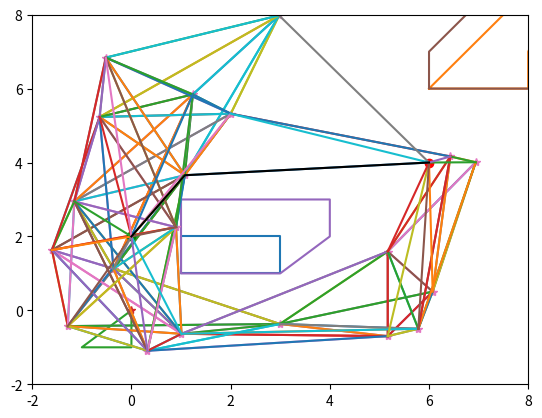

Write the Python code that produced this figure.
"""
[redacted]
[redacted]
"""

import numpy as np
#import scipy as sc
import matplotlib.pyplot as plt
import scipy.spatial as sp

def minkowski_sum(robot_x, robot_y, ob1_x, ob1_y):
    robot_inverse_x = -robot_x
    robot_inverse_y = -robot_y
    minkowski_sum_x = np.zeros([robot_x.size * ob1_x.size])
    minkowski_sum_y = np.zeros([robot_y.size * ob1_y.size])
    k = 0
    for i in robot_inverse_x:
        for j in ob1_x:
            minkowski_sum_x[k] = i + j
            k = k + 1
    k = 0
    for i in robot_inverse_y:

        for j in ob1_y:
            minkowski_sum_y[k] = i + j
            k = k + 1
    return minkowski_sum_x, minkowski_sum_y

def remove_duplicates(a):
    # b = a.tolist()
    c = list(dict.fromkeys(a))
    d = np.array(c)

    return d

def xy_to_points(x, y):
    p = [(x[i], y[i]) for i in range(0, len(x))]
    return p

def points_to_list(p):
    x = [p[i][0] for i in range(1, len(p))]
    y = [p[i][1] for i in range(1, len(p))]
    return x, y


def C_obstacle(robot,obstacle):
    robot_x = robot[0]
    robot_y = robot[1]
    vv = []
    for i in range(1,obstacle.shape[0],2):
        ob1_x = obstacle[i-1]
        ob1_y = obstacle[i]

    #ob1_x = obstacle[0]
    #ob1_y = obstacle[1]

        minkowski_sumxy_ob1 = minkowski_sum(robot_x, robot_y, ob1_x, ob1_y)

        minkowski_sum_ob1_x= minkowski_sumxy_ob1[0].tolist()
        minkowski_sum_ob1_y= minkowski_sumxy_ob1[1].tolist()
        p = xy_to_points(minkowski_sum_ob1_x,minkowski_sum_ob1_y)
        p = remove_duplicates(p)
        hull = sp.ConvexHull(p)
        v = [p[hull.vertices,0],p[hull.vertices,1]]
        vx = p[hull.vertices,0]
        vy = p[hull.vertices,1]
        vv.append(vx)
        vv.append(vy)
        plt.plot(np.append(v[0],v[0][0]),np.append(v[1],v[1][0]))

    return vv


def collision_check_point(X,Y,pointu):
    count  = 0
    for i in range(0,len(X)-1):
       ax = X[i]
       bx = X[i+1]
       ay = Y[i]
       by = Y[i+1]
       if (pointu[1] == ay or pointu[1] == by):
        pointu[1] = pointu[1] + 0.1
       else:
        #print((bx - ax)*pointu[1] - (by - ay)* pointu[0] - (ay * bx - by * ax))
        if pointu[1]>ay and pointu[1]<by :
            if ((bx-ax)*pointu[1]-(by-ay)*pointu[0]-(ay*bx-by*ax) > 0):
                count = count + 1
        if pointu[1]<ay and pointu[1]>by :
            if ((bx-ax)*pointu[1]-(by-ay)*pointu[0]-(ay*bx-by*ax) < 0):
                count = count + 1
    #print(count)

    if count % 2 == 0:
        check = 0
    else:
        check = 1
    return check


def check_collision_all_obstacles_point(c_obstacle,pointa):
    check = 2
    for i in range(0,len(c_obstacle)-1,2):
        X = np.append(c_obstacle[i],c_obstacle[i][0])
        Y = np.append(c_obstacle[i+1],c_obstacle[i+1][0])
        check = collision_check_point(X,Y,pointa)
        if check == 1:
            return check
    return check

def orientation_3points(a1,a2,a3):
    x1 = a1[0]
    y1 = a1[1]
    x2 = a2[0]
    y2 = a2[1]
    x3 = a3[0]
    y3 = a3[1]

    if (y2-y1)*(x3-x2)-(y3-y2)*(x2-x1)<0:

        return 1 # countercolockwise
    if (y2-y1)*(x3-x2)-(y3-y2)*(x2-x1)>0:

        return 2 # clockwise
    if (y2-y1)*(x3-x2)-(y3-y2)*(x2-x1)==0:

        return 0 # collinear

def onSegment_collinear(a1,a2,a3):
    if (a2[0] <= max(a1[0], a3[0]) and a2[0] >= min(a1[0], a3[0]) and a2[1] <= max(a1[1], a3[1]) and a2[1] >= min(a1[1], a3[1])):
        return 1
    else:
        return 0


def collision_check_edge(X,Y,edge1):
    c = edge1[0]
    d = edge1[1]
    # for i in range(1,(int)(hull1.size/2)):
    #    a = hull1[i-1]
    #    b = hull1[i]
    for i in range(0,len(X)-1):
       ax = X[i]
       bx = X[i+1]
       ay = Y[i]
       by = Y[i+1]
       a = [ax,ay]
       b = [bx,by]

       o1 = orientation_3points(a,b,c)
       o2 = orientation_3points(a,b,d)
       o3 = orientation_3points(c,d,a)
       o4 = orientation_3points(c,d,b)


       if o1==0 and onSegment_collinear(a,c,b)==1:
           return 1

       elif o2 == 0 and onSegment_collinear(a,d,b)==1:

           return 1

       elif o3 == 0 and onSegment_collinear(c,a,d) == 1:

           return 1

       elif o4 == 0 and onSegment_collinear(c, b, d) == 1:
           return 1


       elif o1!=o2 and o3!=o4:
           return 1
       else:
           checke = 0

    return checke

def check_collision_all_obstacles_edge(c_obstacle,edge1):
    check = 2
    for i in range(0,len(c_obstacle)-1,2):
        X = np.append(c_obstacle[i],c_obstacle[i][0])
        Y = np.append(c_obstacle[i+1],c_obstacle[i+1][0])
        check = collision_check_edge(X,Y,edge1)
        if check == 1:
            return check
    return check


def generate_n_nodes(xmin,xmax,ymin,ymax,c_obstacle,NMAX):
    n = 0
    verticesx = []
    verticesy = []
    while n<=NMAX-1:
        nodex1 = np.random.random()*(xmax-xmin) + xmin
        nodey1 = np.random.random()*(ymax-ymin) + ymin
        node = nodex1,nodey1
        check = check_collision_all_obstacles_point(c_obstacle,node)
        if check == 1:
            n = n
        else:
            n = n+1
            verticesx.append(nodex1)
            verticesy.append(nodey1)
    return verticesx,verticesy

def distance(x1,y1,x2,y2):
    dx = x2-x1
    dy = y2-y1
    return np.sqrt((dx*dx+dy*dy))

def generate_graph_PRM(verticesx,verticesy,cobstacle,DIST_RANGE):
    g = np.zeros((len(verticesx)+2,len(verticesx)+2))-1
    graph = {}

    for i in range(len(verticesx)):
        graphj = {}
        for j in range(len(verticesx)):
            d = distance(verticesx[i], verticesy[i], verticesx[j], verticesy[j])
            if d<=DIST_RANGE:
                edge1 = [[verticesx[i],verticesy[i]],[verticesx[j],verticesy[j]]]
                checke = check_collision_all_obstacles_edge(cobstacle,edge1)
                if checke != 1:
                    #g[i][j] = d
                    graphj[j] = d
        graph[i] = graphj
    return graph


def add_start_goal(cobstacle,verticesx,verticesy,graph,startx,starty,goalx,goaly):

    sgx = [startx,goalx]
    sgy = [starty,goaly]

    for i in range(len(sgx)):
        graphj ={}
        for j in range(len(verticesx)):
            d = distance(sgx[i], sgy[i], verticesx[j], verticesy[j])
            if d<=DIST_RANGE:
                edge1 = [[sgx[i],sgy[i]],[verticesx[j],verticesy[j]]]
                checke = check_collision_all_obstacles_edge(cobstacle,edge1)
                if checke != 1:
                    graphj[j] = d
                    graph[j][NMAX + i] = d
                    #graph[NMAX+i] = d
                    plt.plot([sgx[i], verticesx[j]], [sgy[i], verticesy[j]])


        graph[NMAX + i] = graphj


    return graph


def dijkstra(graph,start,goal):

    shortest_distance = {} #dictionary to record the cost to reach to node. We will constantly update this dictionary as we move along the graph.
    track_predecessor = {} #dictionary to keep track of path that led to that node.
    unseenNodes = graph #to iterate through all nodes
    infinity = 5000 #infinity can be considered a very large number
    track_path = [] #dictionary to record as we trace back our journey



# =============================================================================
# Initially we want to assign 0 as the cost to reach to source node and infinity as cost to all other nodes
# =============================================================================

    for node in unseenNodes:
        shortest_distance[node] = infinity

    shortest_distance[start] = 0

# =============================================================================
# The loop will keep running until we have entirely exhausted the graph, until we have seen all the nodes
# =============================================================================
# =============================================================================
# To iterate through the graph, we need to determine the min_distance_node every time.
# =============================================================================

    while unseenNodes:
        min_distance_node = None

        for node in unseenNodes:
            if min_distance_node is None:
                min_distance_node = node

            elif shortest_distance[node] < shortest_distance[min_distance_node]:
                min_distance_node = node

# =============================================================================
# From the minimum node, what are our possible paths
# =============================================================================

        path_options = graph[min_distance_node].items()


# =============================================================================
# We have to calculate the cost each time for each path we take and only update it if it is lower than the existing cost
# =============================================================================

        for child_node, weight in path_options:

            if weight + shortest_distance[min_distance_node] < shortest_distance[child_node]:

                shortest_distance[child_node] = weight + shortest_distance[min_distance_node]

                track_predecessor[child_node] = min_distance_node

# =============================================================================
# We want to pop out the nodes that we have just visited so that we dont iterate over them again.
# =============================================================================
        unseenNodes.pop(min_distance_node)



# =============================================================================
# Once we have reached the destination node, we want trace back our path and calculate the total accumulated cost.
# =============================================================================

    currentNode = goal

    while currentNode != start:

        try:
            track_path.insert(0,currentNode)
            currentNode = track_predecessor[currentNode]
        except KeyError:
            print('Path not reachable')
            break
    track_path.insert(0,start)


# =============================================================================
#  If the cost is infinity, the node had not been reached.
# =============================================================================
    if shortest_distance[goal] != infinity:
        print('Shortest distance is ' + str(shortest_distance[goal]))
        print('And the path is ' + str(track_path))
        print(track_path)
        return(track_path)
    else:
        return [0]



def get_path_coordinates(path,verticesx,verticesy,startx,starty,goalx,goaly):
    if path == [0]:
        print("no path found. Please Change Parameters ")
        return [0,0]

    verticesx.append(startx)
    verticesy.append(starty)
    verticesx.append(goalx)
    verticesy.append(goaly)
    # Plot path
    pathx =[]
    pathy =[]
    for i in range(len(path)-1):
        edgex = [verticesx[path[i]],verticesx[path[i+1]]]
        edgey = [verticesy[path[i]],verticesy[path[i+1]]]
        #plt.plot(edgex,edgey,'-k')
        pathx.append(verticesx[path[i]])
        pathy.append(verticesy[path[i]])
    pathy.append(goaly)
    pathx.append(goalx)
    return pathx,pathy


# Define obstacles

ob1_x= np.array([1,3,3,1])
ob1_y = np.array([1,1,2,2])
ob2_x = np.array([6,8,8,9])
ob2_y = np.array([6,6,7,10])

# Plot obstacles

plt.plot(np.append(ob1_x,ob1_x[0]),np.append(ob1_y,ob1_y[0]))
plt.plot(np.append(ob2_x,ob2_x[0]),np.append(ob2_y,ob2_y[0]))

# Define Robot
robot_x = np.array([0,0,-1])
robot_y = np.array([0,-1,-1])

# Plot Robot

plt.plot(np.append(robot_x,robot_x[0]),np.append(robot_y,robot_y[0]))
plt.plot([0],[0],'*')

robot = np.array([robot_x,robot_y])
obstacle = np.array([ob1_x,ob1_y,ob2_x,ob2_y])

# find c_obstacle so that we can now do motion planning as if it is a point robot

c_obstacle = C_obstacle(robot,obstacle)

# define arena

xmin = -2
ymin = -2
xmax = 8
ymax = 8

# Maximum nodes in PRM
NMAX = 20

# Max edge length

DIST_RANGE = 5

# generate nodes in free space

verticesx,verticesy = generate_n_nodes(xmin,xmax,ymin,ymax,c_obstacle,NMAX)

# generate graph in free space

g = generate_graph_PRM(verticesx, verticesy, c_obstacle, DIST_RANGE)

plt.axis([xmin,xmax,ymin,ymax])

# plot nodes

plt.plot(verticesx,verticesy,'*')


# plot Probabilistic Road Map

for i in range(len(verticesx)):
    for j in range(len(verticesx)):
        if i in g.keys() and j in g[i].keys():
            plt.plot([verticesx[i],verticesx[j]],[verticesy[i],verticesy[j]])
            plt.pause(0.01)
            #plt.pause(001)



#Define Start and goal
startx = 0
starty = 2
goalx = 6
goaly = 4

#plotting start and goal points
plt.plot(startx,starty,'og')
plt.plot(goalx,goaly,'or')

newgraph=add_start_goal(c_obstacle,verticesx,verticesy,g,startx,starty,goalx,goaly)


# Apply search to find optimal path

path = dijkstra(newgraph,NMAX,NMAX+1)


pathx,pathy = get_path_coordinates(path,verticesx,verticesy,startx,starty,goalx,goaly)
plt.plot(pathx,pathy,'-k')
plt.pause(0.01)
print(newgraph)

plt.show()














